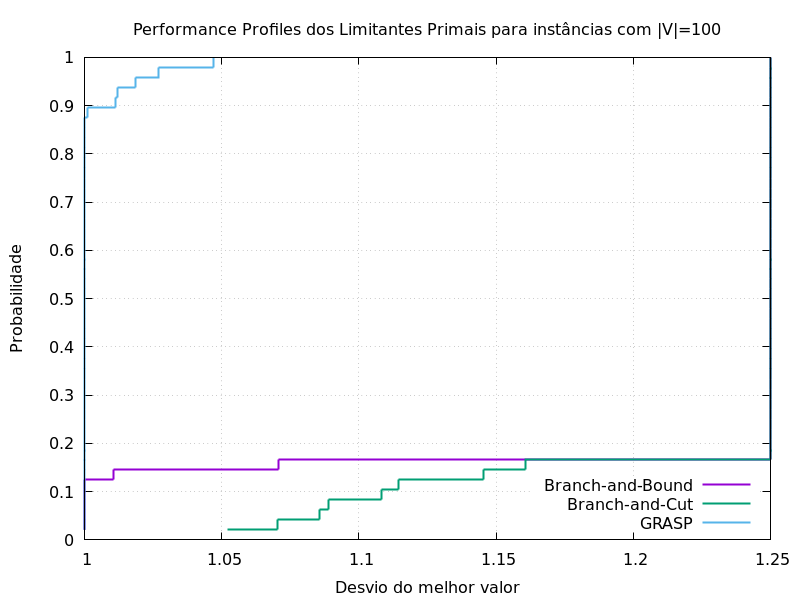

The data file committed next to this chart (first rows):
0.02083333333, 1, 1.052047189, 1
0.04167, 1, 1.07, 1
0.0625, 1, 1.086, 1
0.08333, 1, 1.089, 1
0.1042, 1, 1.108, 1
0.125, 1, 1.114, 1
0.1458, 1.011, 1.145, 1
0.1667, 1.071, 1.161, 1
0.1875, 1.25, 1.25, 1
0.2083, 1.25, 1.25, 1
0.2292, 1.25, 1.25, 1
0.25, 1.25, 1.25, 1
0.2708, 1.25, 1.25, 1
0.2917, 1.25, 1.25, 1
0.3125, 1.25, 1.25, 1
0.3333, 1.25, 1.25, 1
0.3542, 1.25, 1.25, 1
0.375, 1.25, 1.25, 1
0.3958, 1.25, 1.25, 1
0.4167, 1.25, 1.25, 1
0.4375, 1.25, 1.25, 1
0.4583, 1.25, 1.25, 1
0.4792, 1.25, 1.25, 1
0.5, 1.25, 1.25, 1
0.5208, 1.25, 1.25, 1
0.5417, 1.25, 1.25, 1
0.5625, 1.25, 1.25, 1
0.5833, 1.25, 1.25, 1
0.6042, 1.25, 1.25, 1
0.625, 1.25, 1.25, 1
0.6458, 1.25, 1.25, 1
0.6667, 1.25, 1.25, 1
0.6875, 1.25, 1.25, 1
0.7083, 1.25, 1.25, 1
0.7292, 1.25, 1.25, 1
0.75, 1.25, 1.25, 1
0.7708, 1.25, 1.25, 1
0.7917, 1.25, 1.25, 1
0.8125, 1.25, 1.25, 1
0.8333, 1.25, 1.25, 1
0.8542, 1.25, 1.25, 1
0.875, 1.25, 1.25, 1
0.8958, 1.25, 1.25, 1.001
0.9167, 1.25, 1.25, 1.011
0.9375, 1.25, 1.25, 1.012
0.9583, 1.25, 1.25, 1.018
0.9792, 1.25, 1.25, 1.027
1, 1.25, 1.25, 1.047
